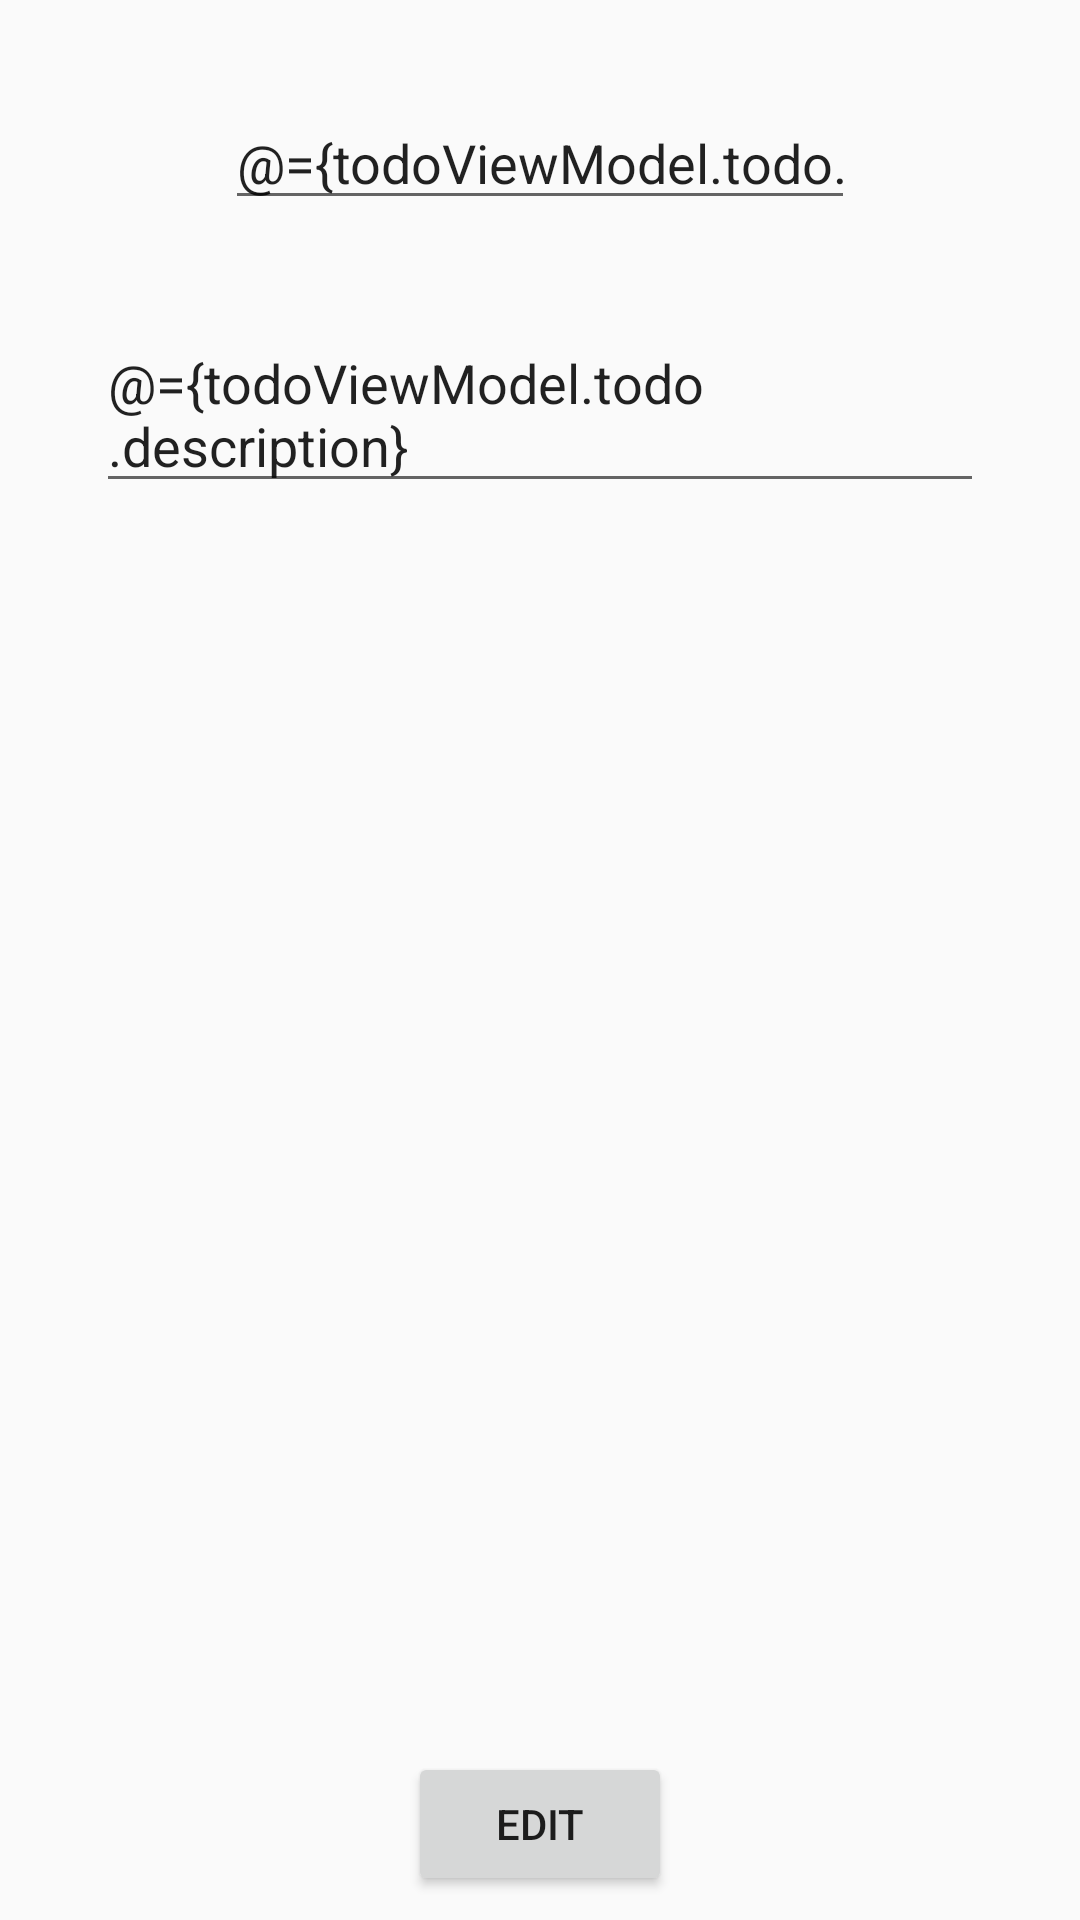

Write the Android layout XML for this screen, with the resource values it uses.
<!-- AndroidManifest.xml: application theme AppTheme -->
<!-- res/layout/edit_fragment.xml -->
<?xml version="1.0" encoding="utf-8"?>
<layout xmlns:android="http://schemas.android.com/apk/res/android"
    xmlns:app="http://schemas.android.com/apk/res-auto"
    xmlns:tools="http://schemas.android.com/tools">

    <data>

        <variable
            name="todoViewModel"
            type="ru.example.surfproject.ui.viewmodel.TodoViewModel" />
    </data>

    <android.support.constraint.ConstraintLayout
        android:layout_width="match_parent"
        android:layout_height="match_parent">

        <EditText
            android:id="@+id/editTodoTitleEditText"
            android:layout_width="wrap_content"
            android:layout_height="wrap_content"
            android:layout_marginTop="32dp"
            android:ems="10"
            android:hint="@string/empty"
            android:inputType="textPersonName"
            android:selectAllOnFocus="false"
            android:text="@={todoViewModel.todo.title}"
            app:layout_constraintEnd_toEndOf="parent"
            app:layout_constraintStart_toStartOf="parent"
            app:layout_constraintTop_toTopOf="parent"
            tools:text="Todo title" />


        <EditText
            android:id="@+id/editTodoDescriptionEditText"
            android:layout_width="0dp"
            android:layout_height="wrap_content"
            android:layout_marginEnd="32dp"
            android:layout_marginLeft="32dp"
            android:layout_marginRight="32dp"
            android:layout_marginStart="32dp"
            android:layout_marginTop="32dp"
            android:ems="10"
            android:hint="@string/empty"
            android:inputType="textMultiLine"
            android:selectAllOnFocus="false"
            android:singleLine="false"
            android:text="@={todoViewModel.todo.description}"
            app:layout_constraintEnd_toEndOf="parent"
            app:layout_constraintStart_toStartOf="parent"
            app:layout_constraintTop_toBottomOf="@+id/editTodoTitleEditText"
            tools:text="Todo description" />

        <Button
            android:id="@+id/editTodoButton"
            android:layout_width="wrap_content"
            android:layout_height="wrap_content"
            android:layout_marginBottom="8dp"
            android:layout_marginEnd="8dp"
            android:layout_marginLeft="8dp"
            android:layout_marginRight="8dp"
            android:layout_marginStart="8dp"
            android:onClick="@{() -> todoViewModel.edit()}"
            android:text="@string/edit_todo_button"
            app:layout_constraintBottom_toBottomOf="parent"
            app:layout_constraintEnd_toEndOf="parent"
            app:layout_constraintStart_toStartOf="parent" />

    </android.support.constraint.ConstraintLayout>
</layout>
<!-- resources referenced by this layout -->
<resources>
  <string name="edit_todo_button">Edit</string>
  <string name="empty" />
  <style name="AppTheme" parent="Theme.AppCompat.Light.DarkActionBar">
          <item name="colorPrimary">@color/colorPrimary</item>
          <item name="colorPrimaryDark">@color/colorPrimaryDark</item>
          <item name="colorAccent">@color/colorAccent</item>
  
      </style>
  <!-- not gathered from this repository: default colours our renderer supplied (Android Studio template values) -->
  <color name="colorPrimary">#FF6200EE</color>
  <color name="colorPrimaryDark">#FF3700B3</color>
  <color name="colorAccent">#FF03DAC5</color>
</resources>
